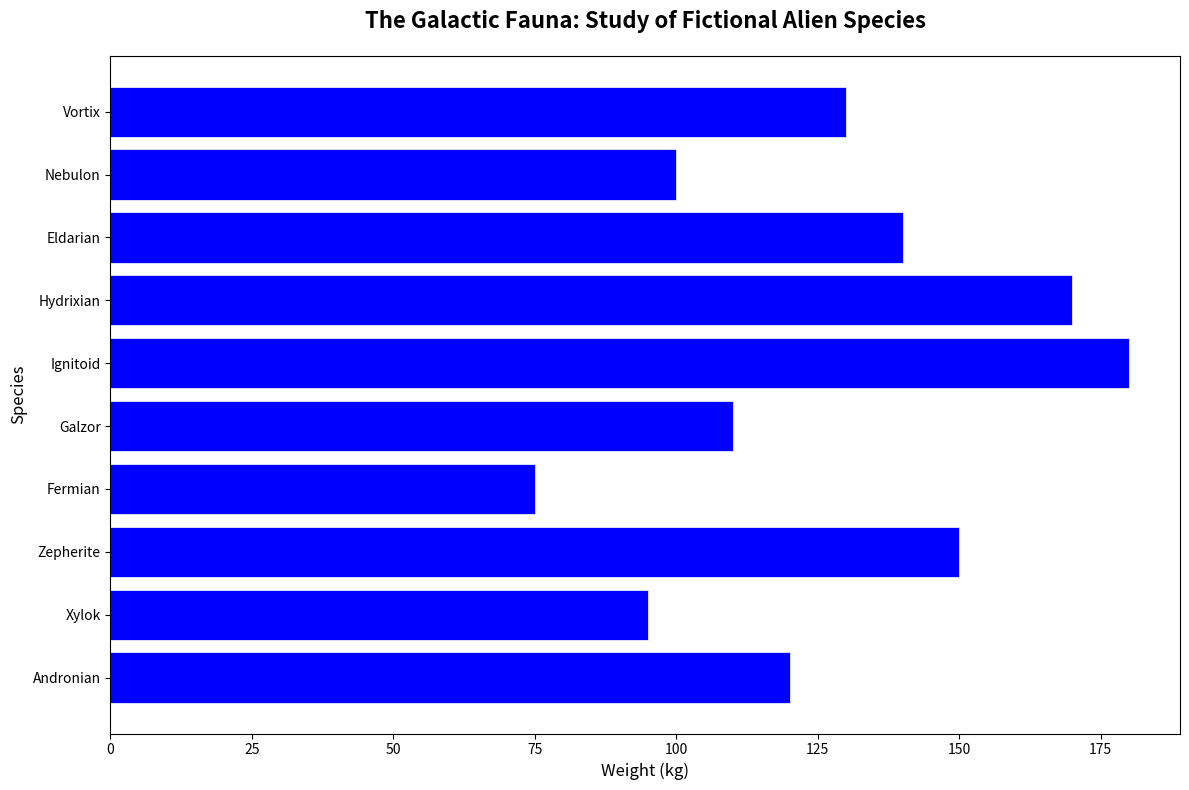

This chart was generated by the following Python code:
import matplotlib.pyplot as plt
import numpy as np

# Data
species = ["Andronian", "Xylok", "Zepherite", "Fermian", "Galzor", 
           "Ignitoid", "Hydrixian", "Eldarian", "Nebulon", "Vortix"]
heights = np.array([2.3, 1.8, 2.6, 1.5, 2.1, 3.0, 2.8, 2.2, 1.9, 2.4])
weights = np.array([120, 95, 150, 75, 110, 180, 170, 140, 100, 130])

# Plotting
fig, ax = plt.subplots(figsize=(12, 8))

# Horizontal bar chart
ax.barh(species, weights, color='blue', edgecolor='w', linewidth=0.5)

# Setting up title and labels
ax.set_title("The Galactic Fauna: Study of Fictional Alien Species", fontsize=16, fontweight='bold', pad=20)
ax.set_xlabel("Weight (kg)", fontsize=12)
ax.set_ylabel("Species", fontsize=12)

# Automatically adjust layout to prevent overlap
plt.tight_layout()

# Display the plot
plt.show()
